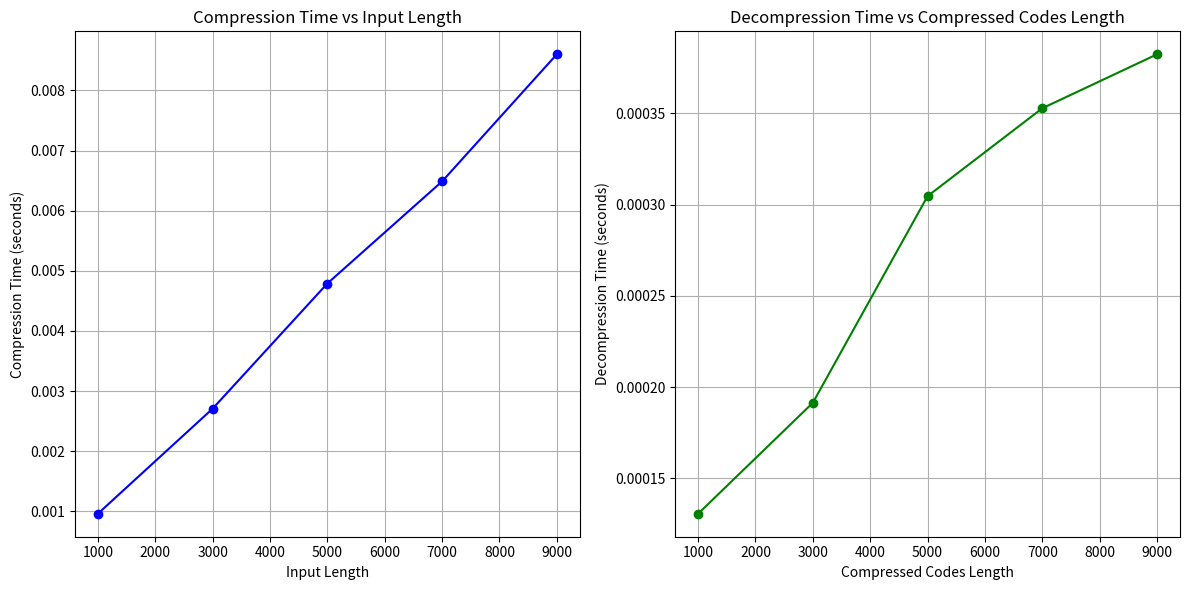

Reproduce this figure in Python.
import time
import matplotlib.pyplot as plt

def lzw_compress(uncompressed):
    dict_size = 256
    dictionary = {chr(i): i for i in range(dict_size)}
    current_string = ""
    compressed = []

    for symbol in uncompressed:
        new_string = current_string + symbol
        if new_string in dictionary:
            current_string = new_string
        else:
            compressed.append(dictionary[current_string])
            dictionary[new_string] = dict_size
            dict_size += 1
            current_string = symbol

    if current_string:
        compressed.append(dictionary[current_string])

    return compressed

def lzw_decompress(compressed):
    dict_size = 256
    dictionary = {i: chr(i) for i in range(dict_size)}
    current_code = compressed[0]
    current_string = dictionary[current_code]
    decompressed = current_string

    for code in compressed[1:]:
        if code in dictionary:
            entry = dictionary[code]
        elif code == dict_size:
            entry = current_string + current_string[0]
        else:
            raise ValueError("Invalid compressed code")

        decompressed += entry

        dictionary[dict_size] = current_string + entry[0]
        dict_size += 1

        current_string = entry

    return decompressed

if __name__ == "__main__":
    compression_times = []
    decompression_times = []
    lengths = []

    for length in range(1000, 9001, 2000):
        input_data = "abbvavbvva" * length

        start_time = time.time()
        compressed_data = lzw_compress(input_data)
        compression_time = time.time() - start_time
        compression_times.append(compression_time)

        start_time = time.time()
        decompressed_data = lzw_decompress(compressed_data)
        decompression_time = time.time() - start_time
        decompression_times.append(decompression_time)

        lengths.append(length)

        assert input_data == decompressed_data, "Error: Decompressed data does not match the original!"

    plt.figure(figsize=(12, 6))

    plt.subplot(1, 2, 1)
    plt.plot(lengths, compression_times, marker='o', color='blue')
    plt.title("Compression Time vs Input Length")
    plt.xlabel("Input Length")
    plt.ylabel("Compression Time (seconds)")
    plt.grid()

    plt.subplot(1, 2, 2)
    plt.plot(lengths, decompression_times, marker='o', color='green')
    plt.title("Decompression Time vs Compressed Codes Length")
    plt.xlabel("Compressed Codes Length")
    plt.ylabel("Decompression Time (seconds)")
    plt.grid()

    plt.tight_layout()
    plt.show()